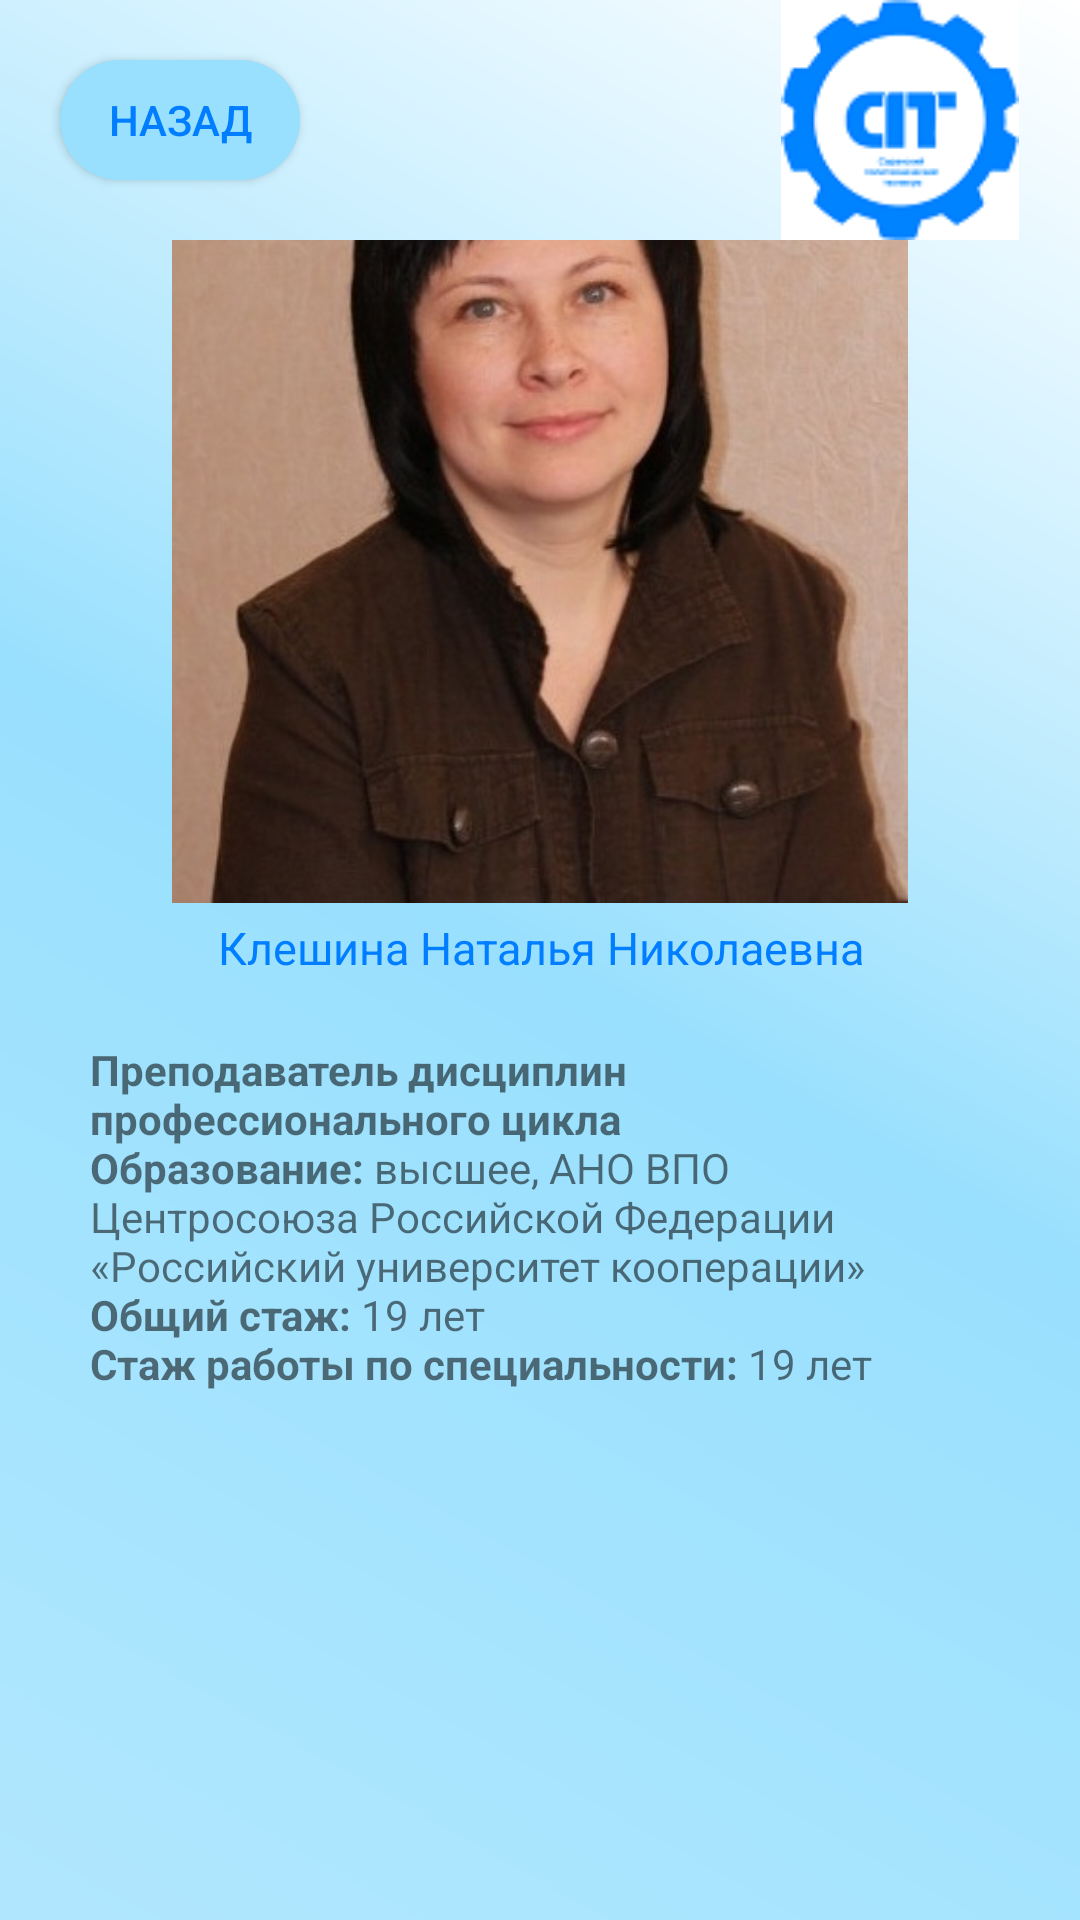

Write the Android layout XML for this screen, with the resource values it uses.
<!-- AndroidManifest.xml: application theme Theme.Spt -->
<!-- res/layout/activity_teacher21.xml -->
<?xml version="1.0" encoding="utf-8"?>
<android.support.constraint.ConstraintLayout xmlns:android="http://schemas.android.com/apk/res/android"
    xmlns:app="http://schemas.android.com/apk/res-auto"
    xmlns:tools="http://schemas.android.com/tools"
    android:layout_width="match_parent"
    android:layout_height="match_parent"
    android:background="@drawable/kruglie_ygli"
    tools:context=".teacher.teacher1">


    <android.support.constraint.ConstraintLayout
        android:id="@+id/constraintLayout"
        android:layout_width="match_parent"
        android:layout_height="80dp"

        app:layout_constraintEnd_toEndOf="parent"
        app:layout_constraintHorizontal_bias="0.0"
        app:layout_constraintStart_toStartOf="parent"
        app:layout_constraintTop_toTopOf="parent">

        <Button
            android:layout_width="80dp"
            android:layout_height="40dp"
            android:layout_marginStart="20dp"
            android:background="@drawable/custom_button"
            android:onClick="back"
            android:text="@string/back"
            android:textColor="@color/sptone"
            app:layout_constraintBottom_toBottomOf="parent"
            app:layout_constraintStart_toStartOf="parent"
            app:layout_constraintTop_toTopOf="parent"
            />

        <ImageView
            android:id="@+id/imageView2"
            android:layout_width="wrap_content"
            android:layout_height="wrap_content"
            android:layout_marginTop="5dp"
            android:layout_marginEnd="20dp"
            android:layout_marginBottom="5dp"
            app:layout_constraintBottom_toBottomOf="parent"
            app:layout_constraintEnd_toEndOf="parent"
            app:layout_constraintTop_toTopOf="parent"
            app:srcCompat="@drawable/spt_logo2" />



    </android.support.constraint.ConstraintLayout>

    <android.support.constraint.ConstraintLayout
        android:layout_width="match_parent"
        android:layout_height="0dp"
        app:layout_constraintBottom_toBottomOf="parent"
        app:layout_constraintEnd_toEndOf="parent"
        app:layout_constraintStart_toStartOf="parent"
        app:layout_constraintTop_toBottomOf="@+id/constraintLayout">


        <ImageView
            android:id="@+id/imageView4"
            android:layout_width="300dp"
            android:layout_height="300dp"
            android:layout_marginStart="30dp"
            android:layout_marginTop="16dp"
            android:layout_marginEnd="30dp"
            android:layout_marginBottom="435dp"
            app:layout_constraintBottom_toBottomOf="parent"
            app:layout_constraintEnd_toEndOf="parent"
            app:layout_constraintStart_toStartOf="parent"
            app:layout_constraintTop_toTopOf="parent"
            app:srcCompat="@drawable/p21" />

        <TextView
            android:id="@+id/textView15"
            android:layout_width="wrap_content"
            android:layout_height="wrap_content"
            android:layout_marginStart="152dp"
            android:layout_marginEnd="151dp"
            android:text="@string/prepod21"
            android:textColor="@color/sptone"
            android:textSize="15dp"

            app:layout_constraintBottom_toTopOf="@+id/textView14"
            app:layout_constraintEnd_toEndOf="parent"
            app:layout_constraintStart_toStartOf="parent"
            app:layout_constraintTop_toBottomOf="@+id/imageView4" />

        <TextView
            android:id="@+id/textView14"
            android:layout_width="0dp"
            android:layout_height="0dp"
            android:layout_marginStart="30dp"
            android:layout_marginTop="30dp"
            android:layout_marginEnd="30dp"
            android:text="@string/pinfo21"
            android:gravity="clip_vertical"
            app:layout_constraintBottom_toBottomOf="parent"
            app:layout_constraintEnd_toEndOf="parent"
            app:layout_constraintStart_toStartOf="parent"
            app:layout_constraintTop_toBottomOf="@+id/imageView4" />
    </android.support.constraint.ConstraintLayout>
</android.support.constraint.ConstraintLayout>
<!-- resources referenced by this layout -->
<resources>
  <color name="sptone">#007EFF</color>
  <!-- drawable custom_button (drawable) -->
  <?xml version="1.0" encoding="utf-8"?>
  <shape xmlns:android="http://schemas.android.com/apk/res/android" android:shape="rectangle">
    <gradient
        android:startColor="@color/background6"
        android:endColor="@color/background6"/>
  
   <corners android:radius="60dp"/>
  </shape>
  <!-- drawable kruglie_ygli (drawable) -->
  <?xml version="1.0" encoding="utf-8"?>
  <layer-list xmlns:android="http://schemas.android.com/apk/res/android">
  
      <item>
  
       <shape android:shape="rectangle">
         <gradient   android:angle="225"
             android:startColor="@color/white"
             android:centerColor="@color/background6"
  
             android:endColor="@color/background7"
             />
  
  
       </shape>
  
   </item>
  
  </layer-list>
  <!-- drawable p21: jpg bitmap (drawable, 49307 bytes) -->
  <!-- drawable spt_logo2: png bitmap (drawable, 4932 bytes) -->
  <string name="back">Назад</string>
  <string name="pinfo21">
          <b>\nПреподаватель дисциплин профессионального цикла</b>
          <b>\nОбразование:</b> высшее, АНО ВПО Центросоюза Российской Федерации «Российский университет кооперации»
          <b>\nОбщий стаж:</b> 19 лет
          <b>\nСтаж работы по специальности:</b> 19 лет
      </string>
  <string name="prepod21">Клешина Наталья Николаевна</string>
  <style name="Theme.Spt" parent="Theme.AppCompat.Light.NoActionBar">
          
          <item name="colorPrimary">@color/purple_500</item>
          <item name="colorPrimaryDark">@color/purple_700</item>
          <item name="colorAccent">@color/teal_200</item>
          
          <item name="windowNoTitle">true</item>
          <item name="android:windowFullscreen">true</item>
      </style>
  <color name="background6">#99e0fe</color>
  <color name="white">#FFFFFFFF</color>
  <color name="background7">#b1e7fe</color>
  <color name="purple_500">#FF6200EE</color>
  <color name="purple_700">#FF3700B3</color>
  <color name="teal_200">#FF03DAC5</color>
</resources>
